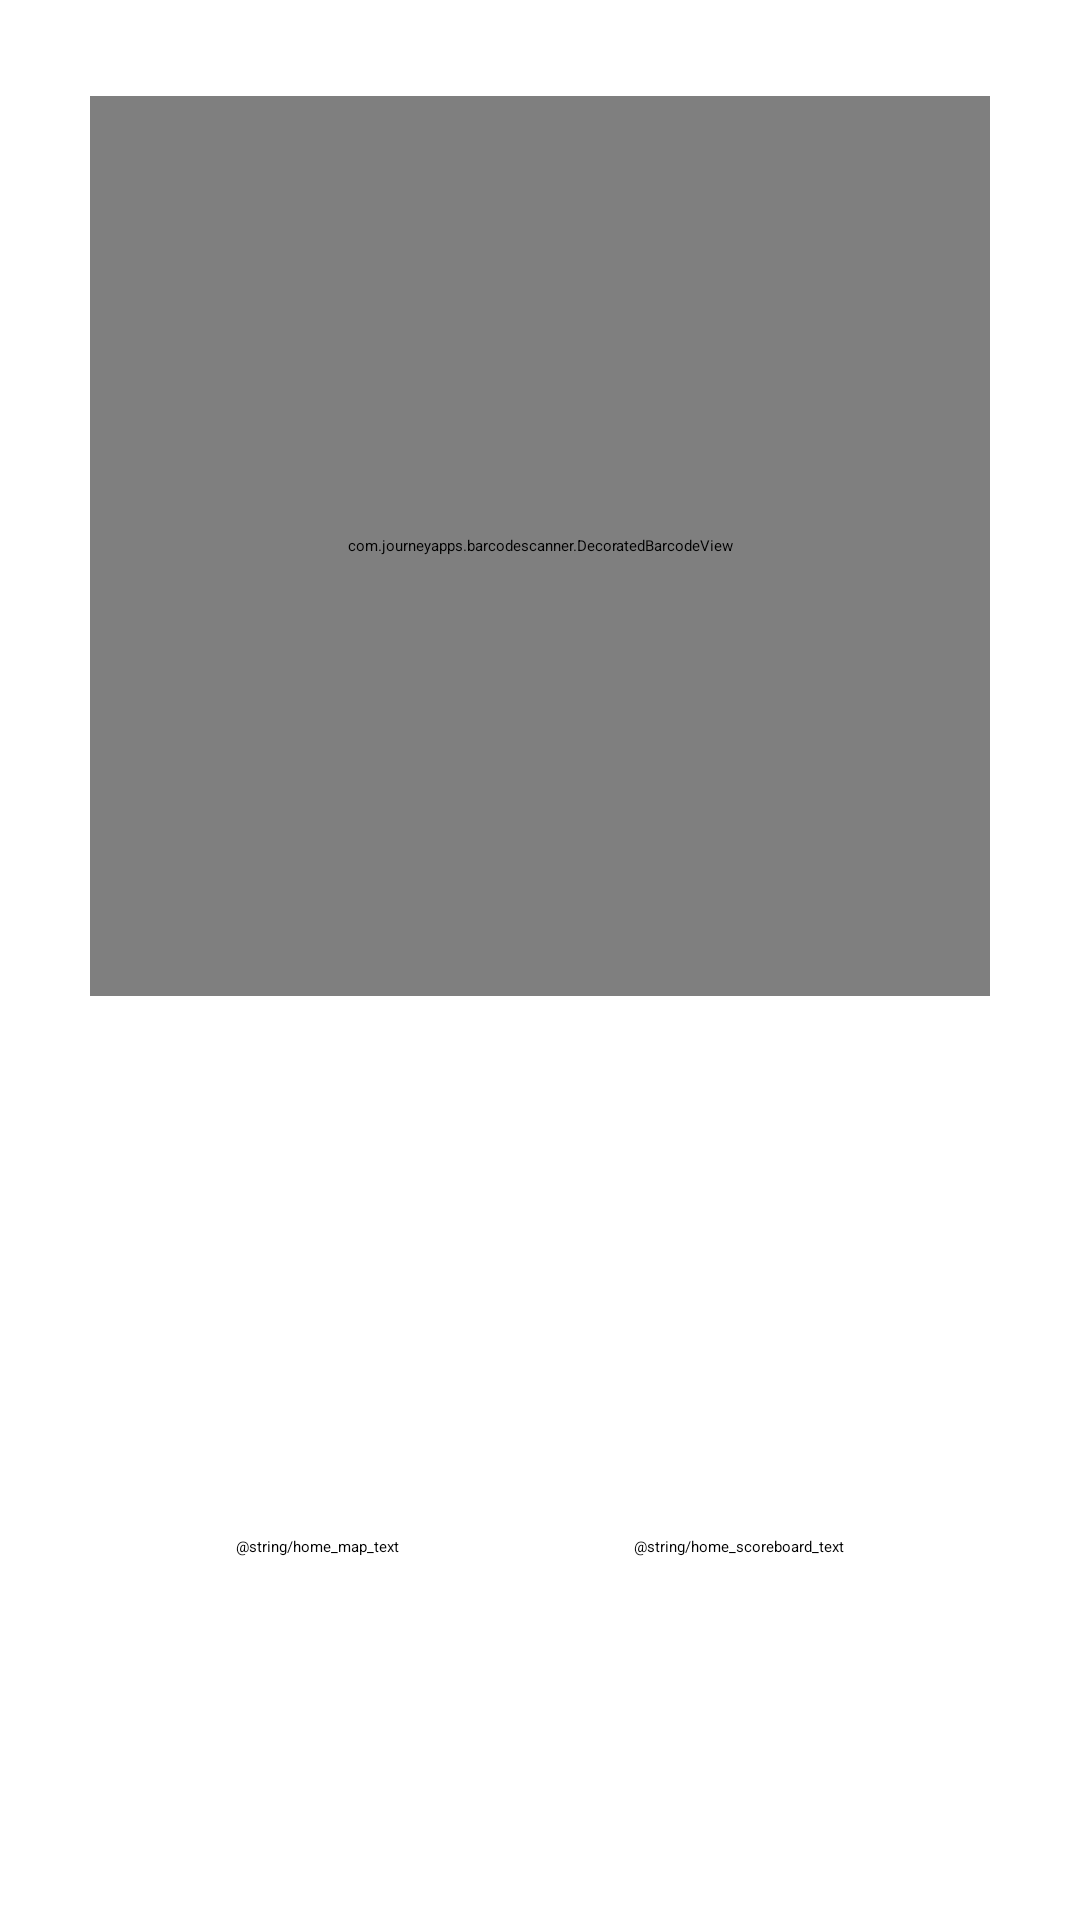

Reconstruct the res/layout file that produces this screen, plus the resources it refers to.
<!-- AndroidManifest.xml: application theme Theme.QRHunter -->
<!-- res/layout/activity_home.xml -->
<?xml version="1.0" encoding="utf-8"?>
<androidx.constraintlayout.widget.ConstraintLayout xmlns:android="http://schemas.android.com/apk/res/android"
    xmlns:app="http://schemas.android.com/apk/res-auto"
    xmlns:tools="http://schemas.android.com/tools"
    android:layout_width="match_parent"
    android:layout_height="match_parent"
    tools:context=".MainActivity">

    <com.journeyapps.barcodescanner.DecoratedBarcodeView
        android:id="@+id/home_scanner"
        android:layout_width="300dp"
        android:layout_height="300dp"
        android:layout_centerHorizontal="true"
        android:layout_marginStart="32dp"
        android:layout_marginTop="32dp"
        android:layout_marginEnd="32dp"
        app:layout_constraintEnd_toEndOf="parent"
        app:layout_constraintStart_toStartOf="parent"
        app:layout_constraintTop_toTopOf="parent" />

    <Button
        android:id="@+id/home_map"
        android:layout_width="wrap_content"
        android:layout_height="wrap_content"
        android:text="@string/home_map_text"
        app:layout_constraintBottom_toBottomOf="parent"
        app:layout_constraintEnd_toStartOf="@+id/home_scoreboard"
        app:layout_constraintHorizontal_bias="0.5"
        app:layout_constraintStart_toStartOf="parent"
        app:layout_constraintTop_toBottomOf="@+id/home_score" />

    <Button
        android:id="@+id/home_scoreboard"
        android:layout_width="wrap_content"
        android:layout_height="wrap_content"
        android:text="@string/home_scoreboard_text"
        app:layout_constraintBottom_toBottomOf="parent"
        app:layout_constraintEnd_toEndOf="parent"
        app:layout_constraintHorizontal_bias="0.5"
        app:layout_constraintStart_toEndOf="@+id/home_map"
        app:layout_constraintTop_toBottomOf="@+id/home_score" />

    <TextView
        android:id="@+id/home_score"
        android:layout_width="wrap_content"
        android:layout_height="wrap_content"
        android:layout_marginTop="32dp"
        app:layout_constraintEnd_toEndOf="parent"
        app:layout_constraintStart_toStartOf="parent"
        app:layout_constraintTop_toBottomOf="@+id/home_scanner"
        android:textSize="20sp"
        tools:text="@string/home_score_text" />

</androidx.constraintlayout.widget.ConstraintLayout>
<!-- resources referenced by this layout -->
<resources>
  <style name="Theme.QRHunter" parent="Theme.MaterialComponents.DayNight.DarkActionBar">
          
          <item name="colorPrimary">@color/purple_200</item>
          <item name="colorPrimaryVariant">@color/purple_700</item>
          <item name="colorOnPrimary">@color/black</item>
          
          <item name="colorSecondary">@color/teal_200</item>
          <item name="colorSecondaryVariant">@color/teal_200</item>
          <item name="colorOnSecondary">@color/black</item>
          
          <item name="android:statusBarColor" tools:targetApi="l">?attr/colorPrimaryVariant</item>
          
      </style>
  <!-- not gathered from this repository: default colours our renderer supplied (Android Studio template values) -->
  <color name="purple_200">#FFBB86FC</color>
  <color name="purple_700">#FF3700B3</color>
  <color name="teal_200">#FF03DAC5</color>
  <color name="black">#FF000000</color>
</resources>
